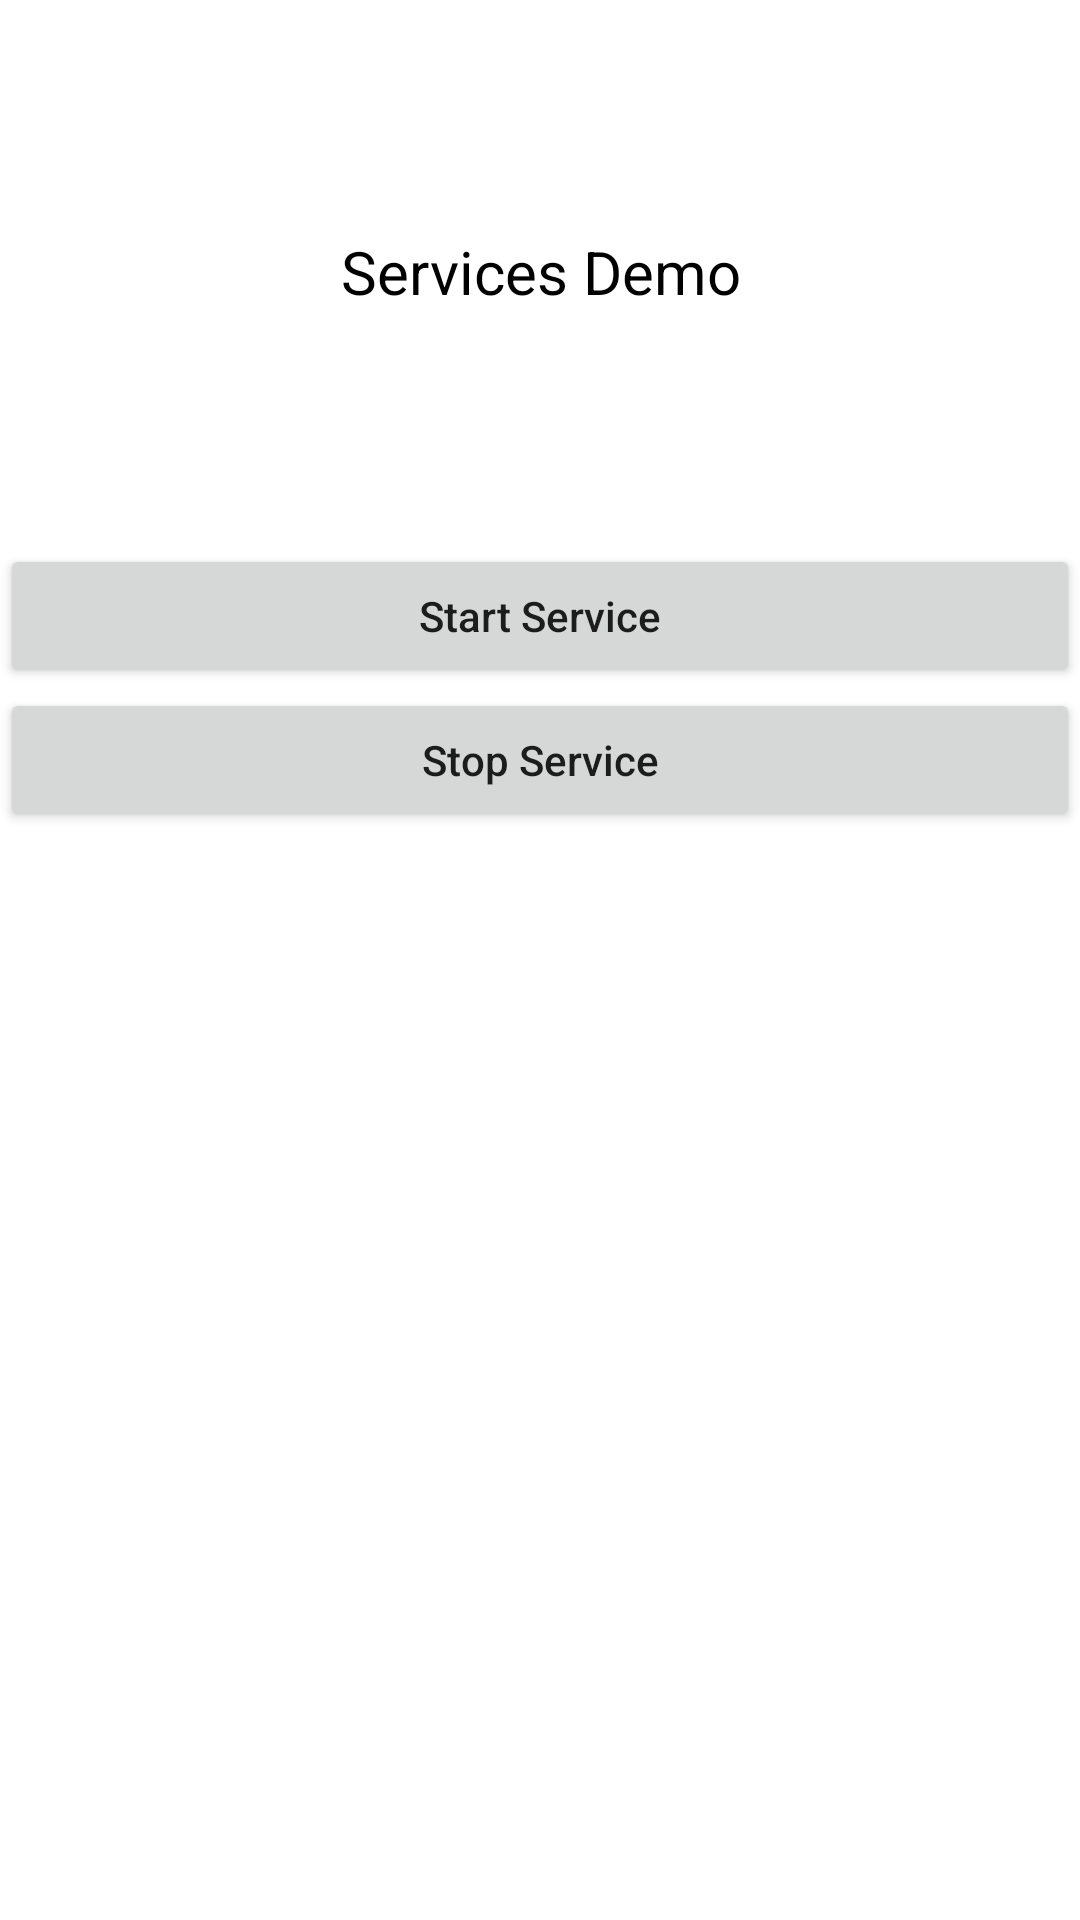

The Android layout XML behind this screen, and the referenced resources:
<!-- AndroidManifest.xml: application theme Theme.BackgroundServiceDemo1 -->
<!-- res/layout/activity_media_service.xml -->
<?xml version="1.0" encoding="utf-8"?>
<LinearLayout xmlns:android="http://schemas.android.com/apk/res/android"
    xmlns:app="http://schemas.android.com/apk/res-auto"
    xmlns:tools="http://schemas.android.com/tools"
    android:layout_width="match_parent"
    android:layout_height="match_parent"
    tools:context=".media.MediaServiceActivity"
    android:weightSum="3"
    android:orientation="vertical">

    <TextView
        android:layout_width="match_parent"
        android:layout_height="0dp"
        android:text="Services Demo"
        android:textAlignment="center"
        android:textSize="20sp"
        android:layout_weight="1"
        android:textColor="@color/black"
        android:gravity="center" />


    <androidx.appcompat.widget.AppCompatButton
        android:id="@+id/btn_start_service"
        android:layout_width="match_parent"
        android:text="Start Service"
        android:textAllCaps="false"
        android:layout_height="wrap_content"/>


    <androidx.appcompat.widget.AppCompatButton
        android:id="@+id/btn_stop_service"
        android:layout_width="match_parent"
        android:text="Stop Service"
        android:textAllCaps="false"
        android:layout_height="wrap_content"/>


</LinearLayout>
<!-- resources referenced by this layout -->
<resources>
  <style name="Theme.BackgroundServiceDemo1" parent="Theme.MaterialComponents.DayNight.DarkActionBar">
          
          <item name="colorPrimary">@color/purple_500</item>
          <item name="colorPrimaryVariant">@color/purple_700</item>
          <item name="colorOnPrimary">@color/white</item>
          
          <item name="colorSecondary">@color/teal_200</item>
          <item name="colorSecondaryVariant">@color/teal_700</item>
          <item name="colorOnSecondary">@color/black</item>
          
          <item name="android:statusBarColor" tools:targetApi="l">?attr/colorPrimaryVariant</item>
          
      </style>
  <!-- not gathered from this repository: default colours our renderer supplied (Android Studio template values) -->
  <color name="purple_500">#FF6200EE</color>
  <color name="purple_700">#FF3700B3</color>
  <color name="teal_200">#FF03DAC5</color>
  <color name="teal_700">#FF018786</color>
  <color name="black">#FF000000</color>
  <color name="white">#FFFFFFFF</color>
</resources>
